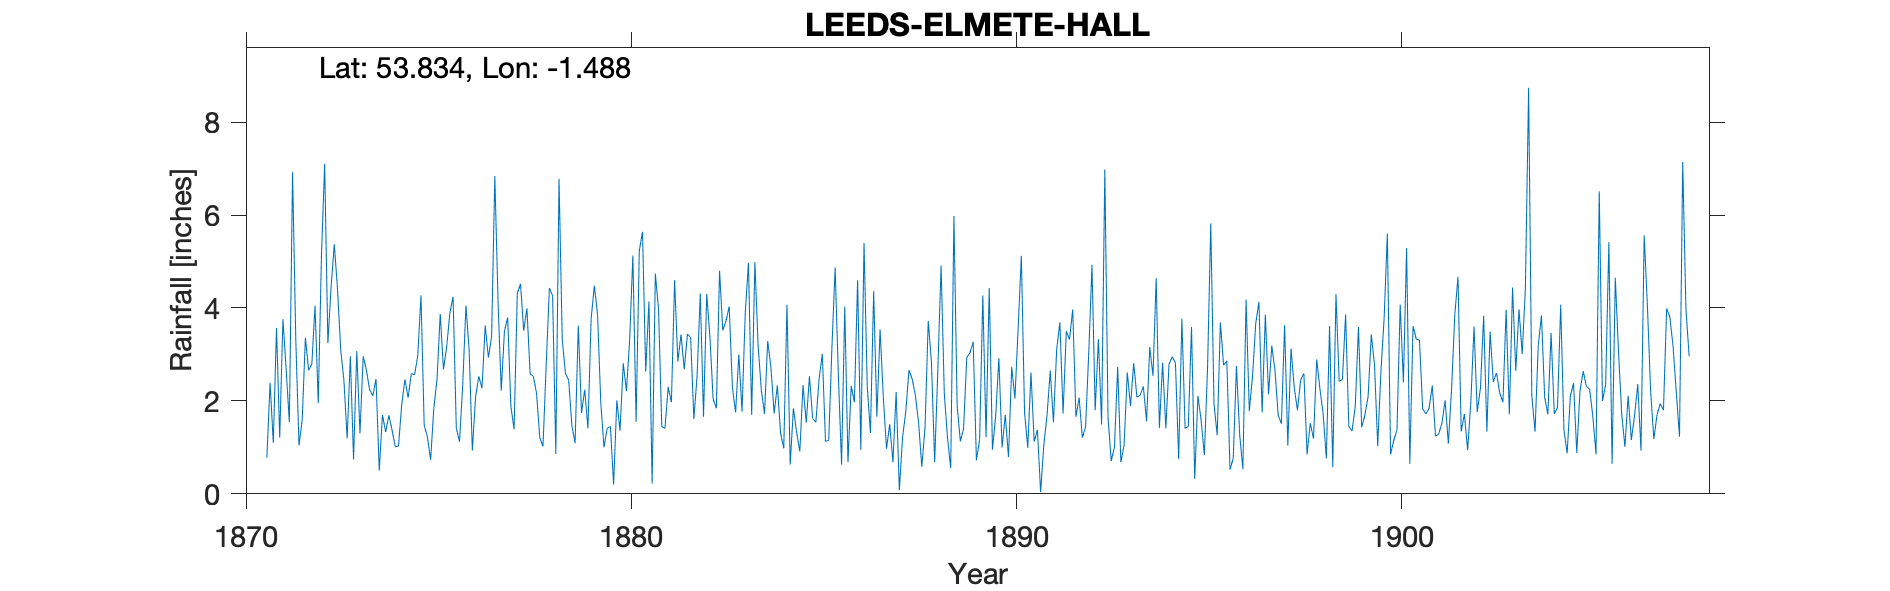

Source data for this figure (header and first rows):
LEEDS, ELMETE HALL, ROUNDHAY, , , , , , , , , , , , , , , , , , , , , , , 
Grid ref, SE338377, Long, -1.488, Lat, 53.83, Elevation, 400, ft, , , , , , , , , , , , , , , 
Station no, RR1863, , , , , , , , , , , , , , , , , , , , , , 
, 1870, 1871, 1872, 1873, 1874, 1875, 1876, 1877, 1878, 1879, 1880, 1881, 1882, 1883, 1884, 1885, 1886, 1887, 1888, 1889, 1890, 1891, 1892
January, , 0.78, 3.36, 2.44, 1.7, 4.27, 1.12, 4.14, 2.16, 1.09, 0.2, 0.22, 3.36, 4.03, 3.29, 1.53, 4.03, 2.09, 0.58, 1.13, 2.92, 1.38, 1.66
February, , 2.39, 2.66, 1.19, 1.33, 1.47, 2.34, 2.22, 1.21, 3.62, 2.01, 4.74, 1.61, 2.29, 2.72, 2.53, 0.68, 0.97, 1.42, 1.4, 1, 0.04, 2.07
March, , 1.1, 2.79, 2.96, 1.69, 1.23, 4.05, 3.5, 1.02, 1.74, 1.36, 3.96, 2.54, 1.75, 1.73, 1.62, 2.32, 1.5, 3.72, 2.93, 1.7, 1.05, 1.21
April, , 3.57, 4.05, 0.74, 1.37, 0.73, 3.1, 3.79, 2.77, 2.24, 2.81, 1.45, 4.31, 3, 2.33, 1.54, 1.97, 0.68, 2.83, 3.04, 0.79, 1.69, 1.44
May, , 1.21, 1.95, 3.07, 1.01, 1.84, 0.93, 1.88, 4.43, 1.41, 2.21, 1.41, 1.66, 1.77, 1.31, 2.47, 4.6, 2.19, 0.68, 3.27, 2.73, 2.65, 3.04
June, , 3.76, 5.12, 1.3, 1.03, 2.47, 2.08, 1.39, 4.26, 3.77, 3.32, 2.3, 4.3, 3.89, 0.98, 3.01, 0.95, 0.08, 2.69, 0.72, 2.05, 1.54, 4.93
July, , 2.69, 7.1, 2.96, 1.92, 3.87, 2.53, 4.31, 0.86, 4.48, 5.13, 1.97, 3.38, 4.97, 4.07, 1.13, 5.4, 1.21, 4.91, 1.16, 3.56, 3.1, 1.8
August, , 1.54, 3.24, 2.66, 2.46, 2.68, 2.27, 4.52, 6.78, 3.86, 1.55, 4.6, 2.04, 1.7, 0.63, 1.15, 2.31, 1.77, 2.16, 4.27, 5.12, 3.69, 3.33
September, , 6.92, 4.45, 2.24, 2.07, 3.16, 3.62, 3.51, 3.32, 1.96, 5.23, 2.85, 1.84, 4.99, 1.84, 3.15, 1.31, 2.66, 1.21, 1.22, 1.75, 1.73, 1.49
October, , 3.34, 5.37, 2.11, 2.59, 3.89, 2.93, 3.99, 2.59, 1, 5.64, 3.43, 4.8, 3.2, 1.32, 4.87, 4.36, 2.47, 0.55, 4.43, 0.99, 3.5, 6.98
November, , 1.04, 4.41, 2.47, 2.56, 4.24, 3.39, 2.58, 2.45, 1.41, 2.63, 2.68, 3.52, 2.24, 0.91, 2.57, 1.66, 2.12, 5.98, 0.95, 2.61, 3.32, 1.64
December, , 1.59, 3.1, 0.5, 2.97, 1.42, 6.84, 2.53, 1.47, 1.45, 4.14, 3.44, 3.72, 1.72, 2.34, 0.63, 3.54, 1.52, 1.9, 1.67, 1.12, 3.97, 0.71
Total, , 29.93, 47.6, 24.64, 22.7, 31.27, 35.2, 38.36, 33.32, 28.03, 36.23, 33.05, 37.08, 35.55, 23.47, 26.2, 33.13, 19.26, 28.63, 26.19, 26.34, 27.66, 30.3
